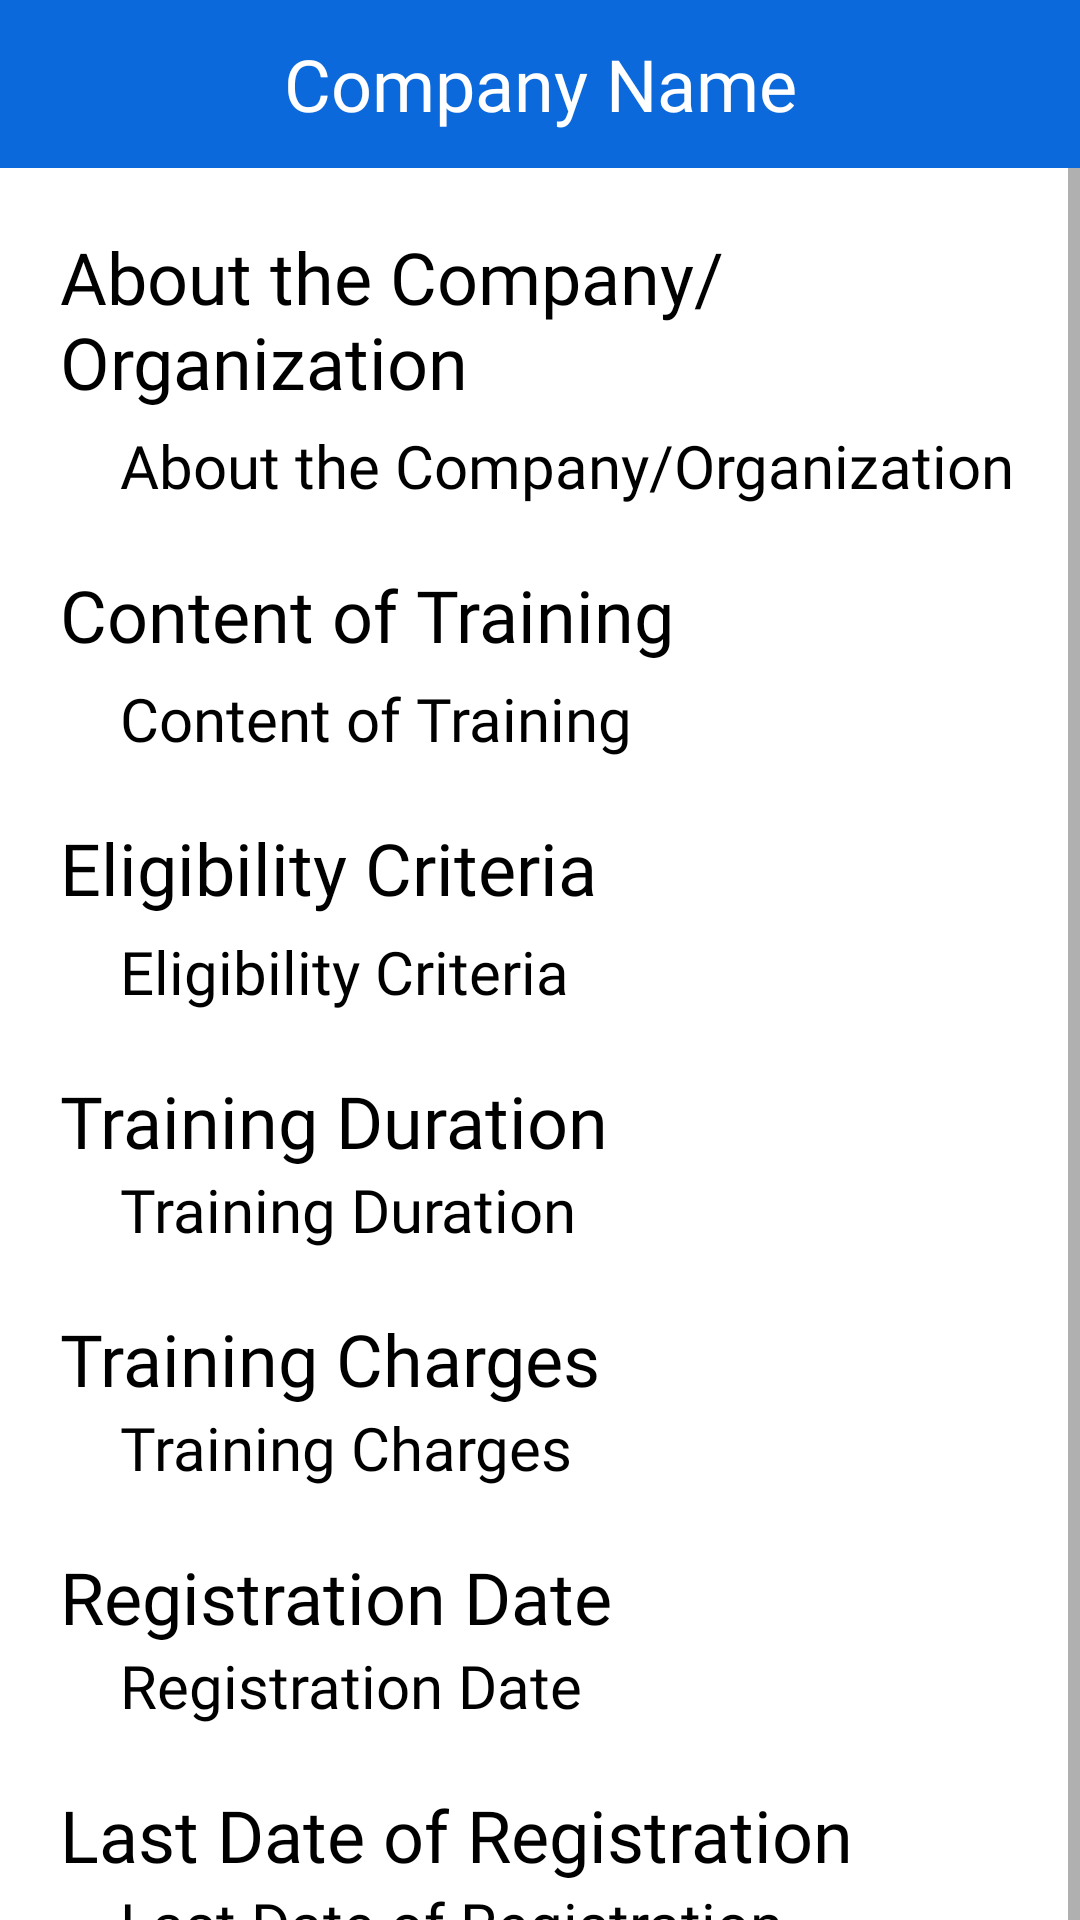

Reconstruct the res/layout file that produces this screen, plus the resources it refers to.
<!-- AndroidManifest.xml: application theme Theme.TPO_Training_and_Placement_Student -->
<!-- res/layout/activity_view_training.xml -->
<?xml version="1.0" encoding="utf-8"?>
<androidx.constraintlayout.widget.ConstraintLayout xmlns:android="http://schemas.android.com/apk/res/android"
    xmlns:app="http://schemas.android.com/apk/res-auto"
    xmlns:tools="http://schemas.android.com/tools"
    android:layout_width="match_parent"
    android:layout_height="match_parent"
    tools:context=".activities.training.ViewTrainingActivity">

    <androidx.appcompat.widget.Toolbar
        android:id="@+id/toolbar6"
        android:layout_width="match_parent"
        android:layout_height="wrap_content"
        android:background="?attr/colorPrimary"
        android:minHeight="?attr/actionBarSize"
        android:theme="?attr/actionBarTheme"
        app:layout_constraintEnd_toEndOf="parent"
        app:layout_constraintStart_toStartOf="parent"
        app:layout_constraintTop_toTopOf="parent"
        app:navigationIcon="@drawable/ic_white_arrow_back">


        <TextView
            android:id="@+id/id_company_name_text_view_in_activity_view_training"
            android:layout_width="wrap_content"
            android:layout_height="wrap_content"
            android:layout_gravity="center"
            android:fontFamily="@font/abhaya_libre"
            android:hint="@string/company_name_text"
            android:textColor="@color/white"
            android:textColorHint="@color/white"
            android:textSize="24sp"
            tools:layout_editor_absoluteX="16dp"
            tools:layout_editor_absoluteY="18dp" />
    </androidx.appcompat.widget.Toolbar>

    <ScrollView
        android:layout_width="match_parent"
        android:layout_height="0dp"
        app:layout_constraintEnd_toEndOf="parent"
        app:layout_constraintStart_toStartOf="parent"
        app:layout_constraintTop_toBottomOf="@+id/toolbar6">

        <LinearLayout
            android:layout_width="match_parent"
            android:layout_height="match_parent"
            android:orientation="vertical">

            <TextView
                android:layout_width="wrap_content"
                android:layout_height="wrap_content"
                android:layout_marginStart="20dp"
                android:layout_marginTop="20dp"
                android:fontFamily="@font/abhaya_libre"
                android:text="@string/about_the_company_or_organization_text"
                android:textColor="@color/black"
                android:textSize="24sp" />

            <TextView
                android:id="@+id/id_about_the_company_or_organization_text_view_in_activity_view_training"
                android:layout_width="wrap_content"
                android:layout_height="wrap_content"
                android:layout_marginStart="40dp"
                android:layout_marginTop="5dp"
                android:fontFamily="@font/abhaya_libre"
                android:hint="@string/about_the_company_or_organization_text"
                android:textColor="@color/black"
                android:textColorHint="@color/black"
                android:textSize="20sp" />

            <TextView
                android:layout_width="wrap_content"
                android:layout_height="wrap_content"
                android:layout_marginStart="20dp"
                android:layout_marginTop="20dp"
                android:fontFamily="@font/abhaya_libre"
                android:text="@string/content_of_training_text"
                android:textColor="@color/black"
                android:textSize="24sp" />

            <TextView
                android:id="@+id/id_content_of_training_text_view_in_activity_view_training"
                android:layout_width="wrap_content"
                android:layout_height="wrap_content"
                android:layout_marginStart="40dp"
                android:layout_marginTop="5dp"
                android:fontFamily="@font/abhaya_libre"
                android:hint="@string/content_of_training_text"
                android:textColor="@color/black"
                android:textColorHint="@color/black"
                android:textSize="20sp" />

            <TextView
                android:layout_width="wrap_content"
                android:layout_height="wrap_content"
                android:layout_marginStart="20dp"
                android:layout_marginTop="20dp"
                android:fontFamily="@font/abhaya_libre"
                android:text="@string/eligibility_criteria_text"
                android:textColor="@color/black"
                android:textSize="24sp" />

            <TextView
                android:id="@+id/id_eligibility_criteria_text_view_in_activity_view_training"
                android:layout_width="wrap_content"
                android:layout_height="wrap_content"
                android:layout_marginStart="40dp"
                android:layout_marginTop="5dp"
                android:layout_marginBottom="20dp"
                android:fontFamily="@font/abhaya_libre"
                android:hint="@string/eligibility_criteria_text"
                android:textColor="@color/black"
                android:textColorHint="@color/black"
                android:textSize="20sp" />

            <TextView
                android:layout_width="wrap_content"
                android:layout_height="wrap_content"
                android:layout_marginStart="20dp"
                android:fontFamily="@font/abhaya_libre"
                android:text="@string/training_duration_text"
                android:textColor="@color/black"
                android:textSize="24sp" />

            <TextView
                android:id="@+id/id_training_duration_text_view_in_activity_view_training"
                android:layout_width="wrap_content"
                android:layout_height="wrap_content"
                android:layout_marginStart="40dp"
                android:fontFamily="@font/abhaya_libre"
                android:hint="@string/training_duration_text"
                android:textColor="@color/black"
                android:textColorHint="@color/black"
                android:textSize="20sp" />

            <TextView
                android:id="@+id/textView21"
                android:layout_width="wrap_content"
                android:layout_height="wrap_content"
                android:layout_marginStart="20dp"
                android:layout_marginTop="20dp"
                android:fontFamily="@font/abhaya_libre"
                android:text="@string/training_charges_text"
                android:textColor="@color/black"
                android:textSize="24sp" />

            <TextView
                android:id="@+id/id_training_charges_text_view_in_activity_view_training"
                android:layout_width="wrap_content"
                android:layout_height="wrap_content"
                android:layout_marginStart="40dp"
                android:fontFamily="@font/abhaya_libre"
                android:hint="@string/training_charges_text"
                android:textColor="@color/black"
                android:textColorHint="@color/black"
                android:textSize="20sp" />

            <TextView
                android:id="@+id/textView15"
                android:layout_width="wrap_content"
                android:layout_height="wrap_content"
                android:layout_marginStart="20dp"
                android:layout_marginTop="20dp"
                android:fontFamily="@font/abhaya_libre"
                android:text="@string/registration_date_text"
                android:textColor="@color/black"
                android:textSize="24sp" />

            <TextView
                android:id="@+id/id_training_registration_date_text_view_in_activity_view_training"
                android:layout_width="wrap_content"
                android:layout_height="wrap_content"
                android:layout_marginStart="40dp"
                android:fontFamily="@font/abhaya_libre"
                android:hint="@string/registration_date_text"
                android:textColor="@color/black"
                android:textColorHint="@color/black"
                android:textSize="20sp" />

            <TextView
                android:id="@+id/textView23"
                android:layout_width="wrap_content"
                android:layout_height="wrap_content"
                android:layout_marginStart="20dp"
                android:layout_marginTop="20dp"
                android:fontFamily="@font/abhaya_libre"
                android:text="@string/last_date_of_registration_text"
                android:textColor="@color/black"
                android:textSize="24sp" />

            <TextView
                android:id="@+id/id_training_last_date_of_registration_text_view_in_activity_view_training"
                android:layout_width="wrap_content"
                android:layout_height="wrap_content"
                android:layout_marginStart="40dp"
                android:fontFamily="@font/abhaya_libre"
                android:hint="@string/last_date_of_registration_text"
                android:textColor="@color/black"
                android:textColorHint="@color/black"
                android:textSize="20sp" />

            <TextView
                android:id="@+id/textView25"
                android:layout_width="wrap_content"
                android:layout_height="wrap_content"
                android:layout_marginStart="20dp"
                android:layout_marginTop="20dp"
                android:fontFamily="@font/abhaya_libre"
                android:text="@string/contact_details_text"
                android:textColor="@color/black"
                android:textSize="24sp" />

            <TextView
                android:id="@+id/id_training_contact_details_text_view_in_activity_view_training"
                android:layout_width="wrap_content"
                android:layout_height="wrap_content"
                android:layout_marginStart="40dp"
                android:fontFamily="@font/abhaya_libre"
                android:hint="@string/contact_details_text"
                android:textColor="@color/black"
                android:textColorHint="@color/black"
                android:textSize="20sp" />

        </LinearLayout>
    </ScrollView>
</androidx.constraintlayout.widget.ConstraintLayout>
<!-- resources referenced by this layout -->
<resources>
  <color name="black">#FF000000</color>
  <color name="white">#FFFFFFFF</color>
  <string name="about_the_company_or_organization_text">About the Company/Organization</string>
  <string name="company_name_text">Company Name</string>
  <string name="contact_details_text">Contact Details</string>
  <string name="content_of_training_text">Content of Training</string>
  <string name="eligibility_criteria_text">Eligibility Criteria</string>
  <string name="last_date_of_registration_text">Last Date of Registration</string>
  <string name="registration_date_text">Registration Date</string>
  <string name="training_charges_text">Training Charges</string>
  <string name="training_duration_text">Training Duration</string>
  <style name="Theme.TPO_Training_and_Placement_Student" parent="Theme.MaterialComponents.DayNight.NoActionBar">
          
          <item name="colorPrimary">@color/blue</item>
          <item name="colorPrimaryVariant">@color/blue</item>
          <item name="colorOnPrimary">@color/white</item>
          
          <item name="colorSecondary">@color/teal_200</item>
          <item name="colorSecondaryVariant">@color/teal_700</item>
          <item name="colorOnSecondary">@color/black</item>
          
          <item name="android:statusBarColor" tools:targetApi="l">?attr/colorPrimaryVariant</item>
          
      </style>
  <color name="blue">#0B69DB</color>
  <color name="teal_200">#FF03DAC5</color>
  <color name="teal_700">#FF018786</color>
</resources>
